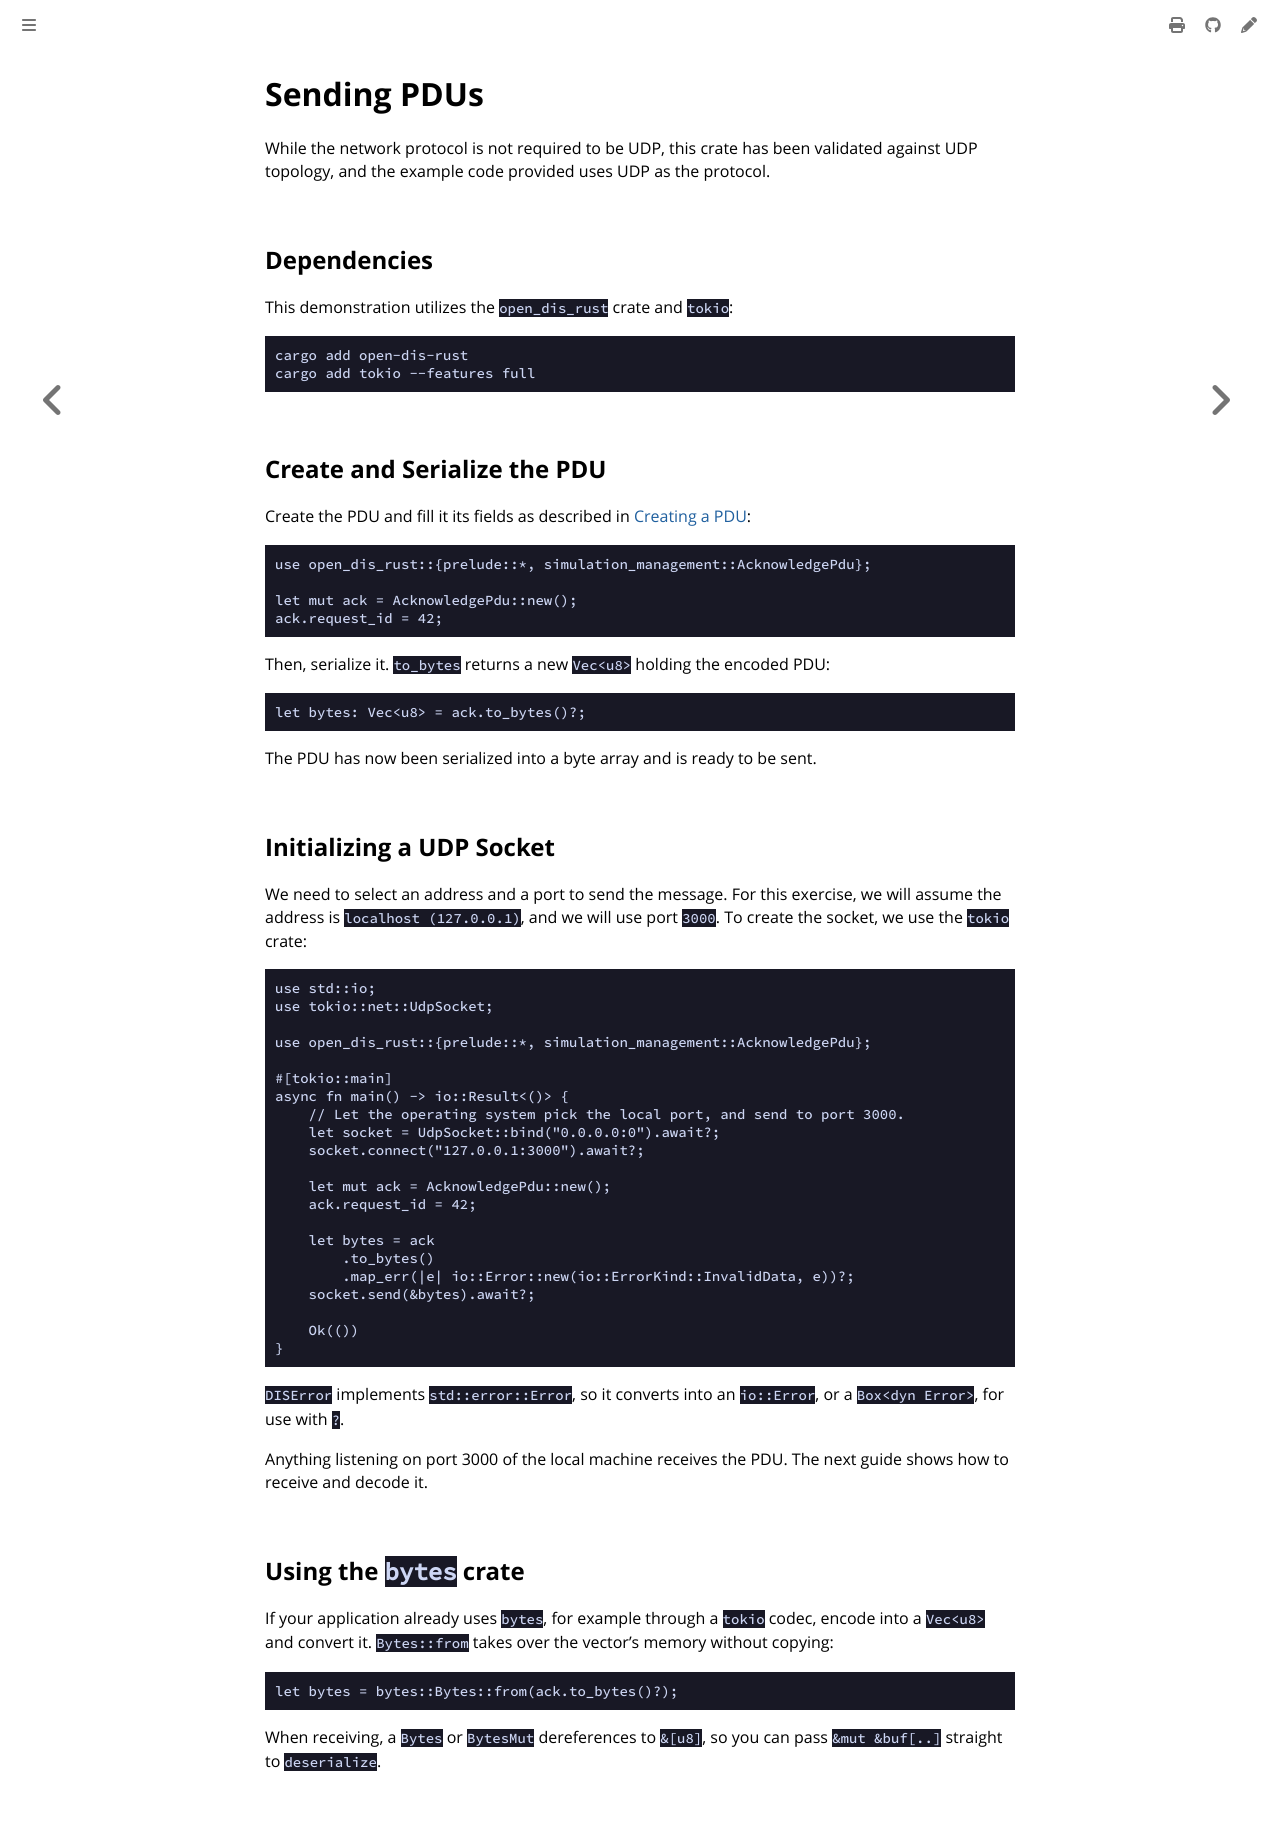

repository: crhowell3/open-dis-rust · page: guides/sending-pdus.html · generator: mdbook

# Sending PDUs

While the network protocol is not required to be UDP, this crate has been validated
against UDP topology, and the example code provided uses UDP as the protocol.

## Dependencies

This demonstration utilizes the `open_dis_rust` crate and `tokio`:

```shell
cargo add open-dis-rust
cargo add tokio --features full
```

## Create and Serialize the PDU

Create the PDU and fill it its fields as described in [Creating a PDU](creating-a-pdu.md):

```rust,ignore
use open_dis_rust::{prelude::*, simulation_management::AcknowledgePdu};

let mut ack = AcknowledgePdu::new();
ack.request_id = 42;
```

Then, serialize it. `to_bytes` returns a new `Vec<u8>` holding the encoded PDU:

```rust,ignore
let bytes: Vec<u8> = ack.to_bytes()?;
```

The PDU has now been serialized into a byte array and is ready to be sent.

## Initializing a UDP Socket

We need to select an address and a port to send the message. For this exercise,
we will assume the address is `localhost (127.0.0.1)`, and we will use port `3000`.
To create the socket, we use the `tokio` crate:

```rust,ignore
use std::io;
use tokio::net::UdpSocket;

use open_dis_rust::{prelude::*, simulation_management::AcknowledgePdu};

#[tokio::main]
async fn main() -> io::Result<()> {
    // Let the operating system pick the local port, and send to port 3000.
    let socket = UdpSocket::bind("0.0.0.0:0").await?;
    socket.connect("127.0.0.1:3000").await?;

    let mut ack = AcknowledgePdu::new();
    ack.request_id = 42;

    let bytes = ack
        .to_bytes()
        .map_err(|e| io::Error::new(io::ErrorKind::InvalidData, e))?;
    socket.send(&bytes).await?;

    Ok(())
}
```

`DISError` implements `std::error::Error`, so it converts into an `io::Error`, or a
`Box<dyn Error>`, for use with `?`.

Anything listening on port 3000 of the local machine receives the PDU. The next guide
shows how to receive and decode it.

## Using the `bytes` crate

If your application already uses `bytes`, for example through a `tokio` codec, encode
into a `Vec<u8>` and convert it. `Bytes::from` takes over the vector's memory without
copying:

```rust,ignore
let bytes = bytes::Bytes::from(ack.to_bytes()?);
```

When receiving, a `Bytes` or `BytesMut` dereferences to `&[u8]`, so you can pass
`&mut &buf[..]` straight to `deserialize`.
